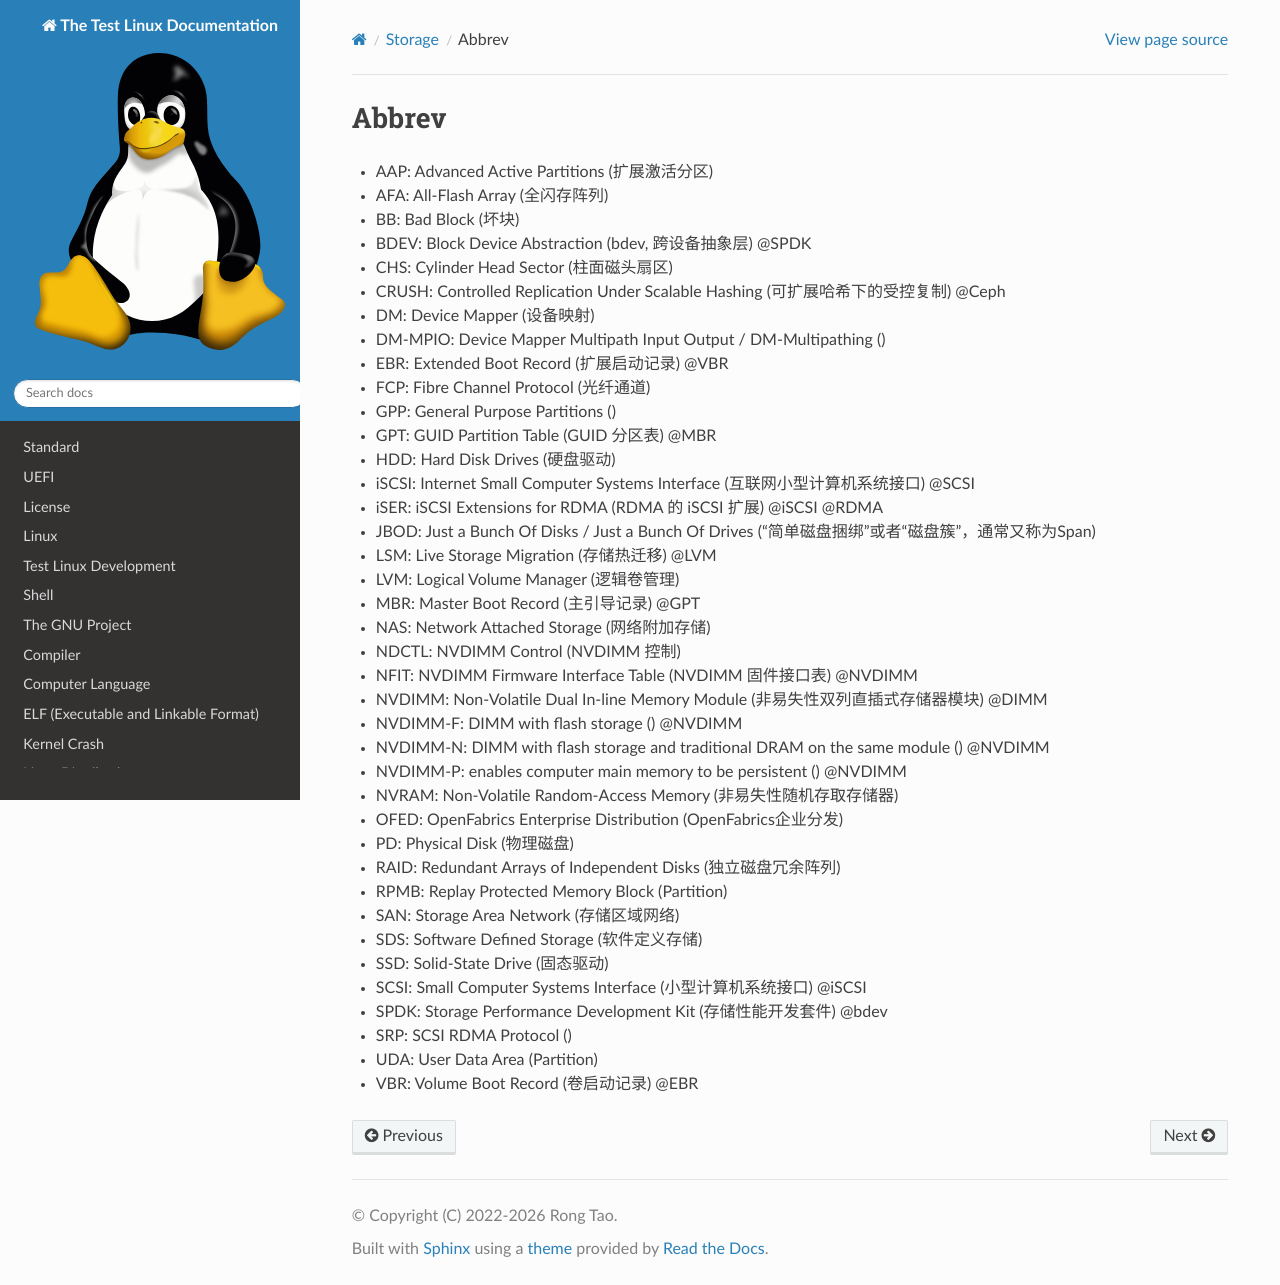

repository: Rtoax/test-linux · page: storage/abbrev.html · generator: sphinx

Abbrev
======

- AAP: Advanced Active Partitions (扩展激活分区)
- AFA: All-Flash Array (全闪存阵列)
- BB: Bad Block (坏块)
- BDEV: Block Device Abstraction (bdev, 跨设备抽象层) @SPDK
- CHS: Cylinder Head Sector (柱面磁头扇区)
- CRUSH: Controlled Replication Under Scalable Hashing (可扩展哈希下的受控复制) @Ceph
- DM: Device Mapper (设备映射)
- DM-MPIO: Device Mapper Multipath Input Output / DM-Multipathing ()
- EBR: Extended Boot Record (扩展启动记录) @VBR
- FCP: Fibre Channel Protocol (光纤通道)
- GPP: General Purpose Partitions ()
- GPT: GUID Partition Table (GUID 分区表) @MBR
- HDD: Hard Disk Drives (硬盘驱动)
- iSCSI: Internet Small Computer Systems Interface (互联网小型计算机系统接口) @SCSI
- iSER: iSCSI Extensions for RDMA (RDMA 的 iSCSI 扩展) @iSCSI @RDMA
- JBOD: Just a Bunch Of Disks / Just a Bunch Of Drives ("简单磁盘捆绑"或者“磁盘簇”，通常又称为Span)
- LSM: Live Storage Migration (存储热迁移) @LVM
- LVM: Logical Volume Manager (逻辑卷管理)
- MBR: Master Boot Record (主引导记录) @GPT
- NAS: Network Attached Storage (网络附加存储)
- NDCTL: NVDIMM Control (NVDIMM 控制)
- NFIT: NVDIMM Firmware Interface Table (NVDIMM 固件接口表) @NVDIMM
- NVDIMM: Non-Volatile Dual In-line Memory Module (非易失性双列直插式存储器模块) @DIMM
- NVDIMM-F: DIMM with flash storage () @NVDIMM
- NVDIMM-N: DIMM with flash storage and traditional DRAM on the same module () @NVDIMM
- NVDIMM-P: enables computer main memory to be persistent () @NVDIMM
- NVRAM: Non-Volatile Random-Access Memory (非易失性随机存取存储器)
- OFED: OpenFabrics Enterprise Distribution (OpenFabrics企业分发)
- PD: Physical Disk (物理磁盘)
- RAID: Redundant Arrays of Independent Disks (独立磁盘冗余阵列)
- RPMB: Replay Protected Memory Block (Partition)
- SAN: Storage Area Network (存储区域网络)
- SDS: Software Defined Storage (软件定义存储)
- SSD: Solid-State Drive (固态驱动)
- SCSI: Small Computer Systems Interface (小型计算机系统接口) @iSCSI
- SPDK: Storage Performance Development Kit (存储性能开发套件) @bdev
- SRP: SCSI RDMA Protocol ()
- UDA: User Data Area (Partition)
- VBR: Volume Boot Record (卷启动记录) @EBR
